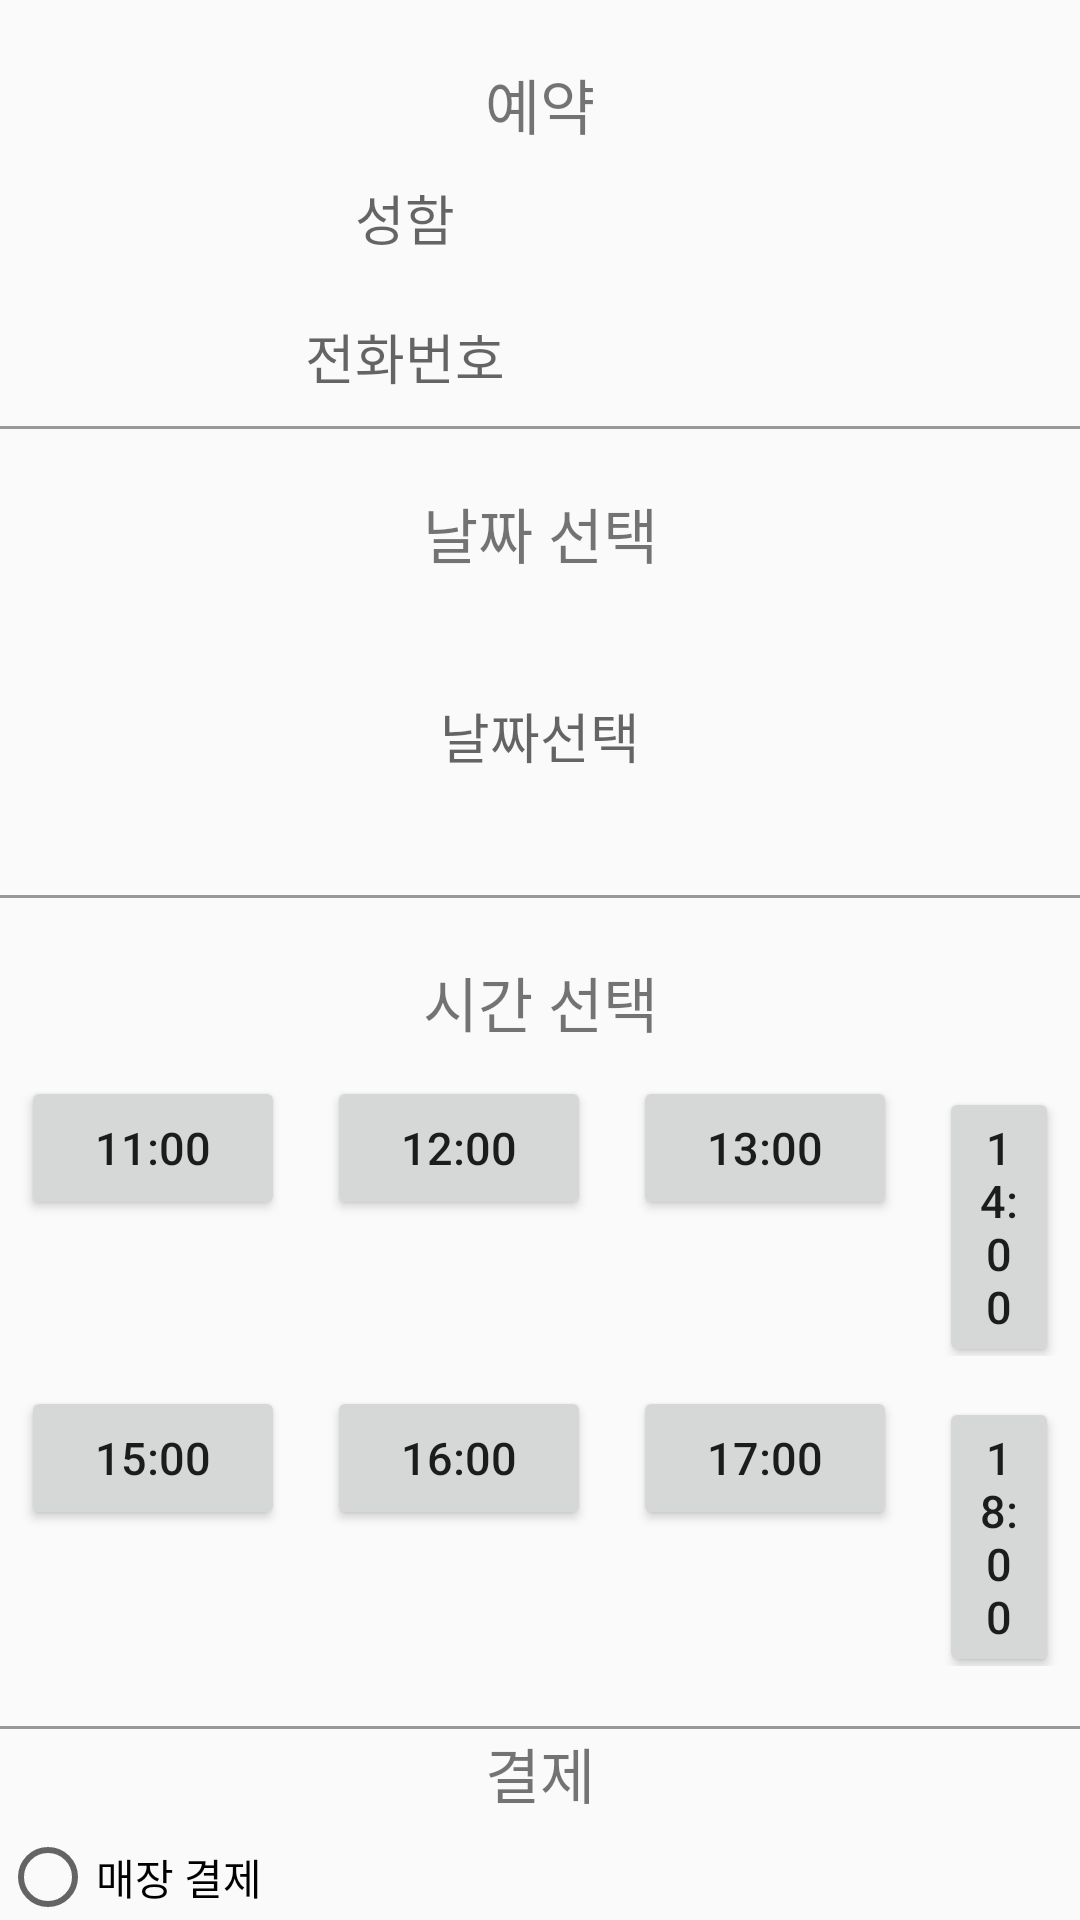

Produce the Android XML layout that renders to this screen, including the resource entries it uses.
<!-- AndroidManifest.xml: application theme Theme.AppCompat.Light.NoActionBar -->
<!-- res/layout/reservation.xml -->
<?xml version="1.0" encoding="utf-8"?>
<LinearLayout
    xmlns:android="http://schemas.android.com/apk/res/android"
    android:layout_width="match_parent"
    android:layout_height="match_parent"
    android:orientation="vertical">


    
    <TextView
        android:layout_width="match_parent"
        android:layout_height="wrap_content"
        android:text="예약"
        android:textSize="20dp"
        android:layout_marginTop="20dp"
        android:gravity="center"/>

    
    <EditText
        android:id="@+id/rsvNameEdt"
        android:layout_width="250dp"
        android:layout_height="wrap_content"
        android:layout_margin="10dp"
        android:background="@drawable/border"
        android:gravity="center"
        android:hint="성함"
        />

    
    <EditText
        android:id="@+id/rsvTelEdt"
        android:layout_width="250dp"
        android:layout_height="wrap_content"
        android:layout_margin="10dp"
        android:background="@drawable/border"
        android:gravity="center"
        android:hint="전화번호" />

    <View
        android:layout_width="match_parent"
        android:layout_height="1dp"
        android:background="#999999" />


    <TextView
        android:layout_width="match_parent"
        android:layout_height="wrap_content"
        android:text="날짜 선택"
        android:textSize="20dp"
        android:layout_marginTop="20dp"
        android:gravity="center"/>

    
    
    <EditText
        android:layout_width="match_parent"
        android:layout_height="86dp"
        android:layout_margin="10dp"
        android:background="@drawable/border"
        android:gravity="center"
        android:hint="날짜선택" />

    <View
        android:layout_width="match_parent"
        android:layout_height="1dp"
        android:background="#999999"/>


    <TextView
        android:layout_width="match_parent"
        android:layout_height="wrap_content"
        android:text="시간 선택"
        android:textSize="20dp"
        android:layout_marginTop="20dp"
        android:gravity="center"/>

    <LinearLayout
        android:layout_width="match_parent"
        android:layout_height="wrap_content"
        android:orientation="horizontal"
        android:layout_marginTop="10dp">

        
        <Button
            android:id="@+id/rsvTime11Btn"
            android:layout_width="wrap_content"
            android:layout_height="wrap_content"
            android:layout_marginHorizontal="7dp"
            android:textSize="15dp"
            android:text="11:00"/>

        <Button
            android:id="@+id/rsvTime12Btn"
            android:layout_width="wrap_content"
            android:layout_height="wrap_content"
            android:layout_marginHorizontal="7dp"
            android:textSize="15dp"
            android:text="12:00"/>

        <Button
            android:id="@+id/rsvTime13Btn"
            android:layout_width="wrap_content"
            android:layout_height="wrap_content"
            android:layout_marginHorizontal="7dp"
            android:textSize="15dp"
            android:text="13:00"/>

        <Button
            android:id="@+id/rsvTime14Btn"
            android:layout_width="wrap_content"
            android:layout_height="wrap_content"
            android:layout_marginHorizontal="7dp"
            android:textSize="15dp"
            android:text="14:00"/>

    </LinearLayout>

    <LinearLayout
        android:layout_width="match_parent"
        android:layout_height="wrap_content"
        android:orientation="horizontal"
        android:layout_marginTop="10dp">

        <Button
            android:id="@+id/rsvTime15Btn"
            android:layout_width="wrap_content"
            android:layout_height="wrap_content"
            android:layout_marginHorizontal="7dp"
            android:textSize="15dp"
            android:text="15:00"/>

        <Button
            android:id="@+id/rsvTime16Btn"
            android:layout_width="wrap_content"
            android:layout_height="wrap_content"
            android:layout_marginHorizontal="7dp"
            android:textSize="15dp"
            android:text="16:00"/>

        <Button
            android:id="@+id/rsvTime17Btn"
            android:layout_width="wrap_content"
            android:layout_height="wrap_content"
            android:layout_marginHorizontal="7dp"
            android:textSize="15dp"
            android:text="17:00"/>

        <Button
            android:id="@+id/rsvTime18Btn"
            android:layout_width="wrap_content"
            android:layout_height="wrap_content"
            android:layout_marginHorizontal="7dp"
            android:textSize="15dp"
            android:text="18:00"/>

    </LinearLayout>


    <View
        android:layout_width="match_parent"
        android:layout_height="1dp"
        android:background="#999999"
        android:layout_marginTop="20dp"/>

    <LinearLayout
        android:layout_width="match_parent"
        android:layout_height="wrap_content"
        android:orientation="vertical">

        <TextView
            android:gravity="center"
            android:layout_width="match_parent"
            android:layout_height="wrap_content"
            android:text="결제"
            android:textSize="20dp"/>

        
        <RadioButton
            android:id="@+id/rsvStoreRadio"
            android:layout_width="match_parent"
            android:layout_height="40dp"
            android:text="매장 결제" />

        <RadioButton
            android:id="@+id/rsvKakaoRadio"
            android:text="카카오페이"
            android:layout_width="match_parent"
            android:layout_height="40dp" />

        <RadioButton
            android:id="@+id/rsvCardRadio"
            android:text="신용카드"
            android:layout_width="match_parent"
            android:layout_height="40dp" />

    </LinearLayout>

    <LinearLayout
        android:layout_width="match_parent"
        android:layout_height="wrap_content"
        android:orientation="horizontal"
        android:layout_gravity="center"
        android:gravity="center"
        android:layout_marginTop="20dp">

        
        <Button
            android:id="@+id/rsvPaymentBtn"
            android:layout_width="wrap_content"
            android:layout_height="wrap_content"
            android:layout_marginHorizontal="7dp"
            android:text="결제"
            android:textSize="15dp" />

        
        <Button
            android:id="@+id/rsvCancelBtn"
            android:layout_width="wrap_content"
            android:layout_height="wrap_content"
            android:layout_marginHorizontal="7dp"
            android:text="취소"
            android:textSize="15dp"/>

    </LinearLayout>




</LinearLayout>
<!-- resources referenced by this layout -->
<resources>

</resources>
